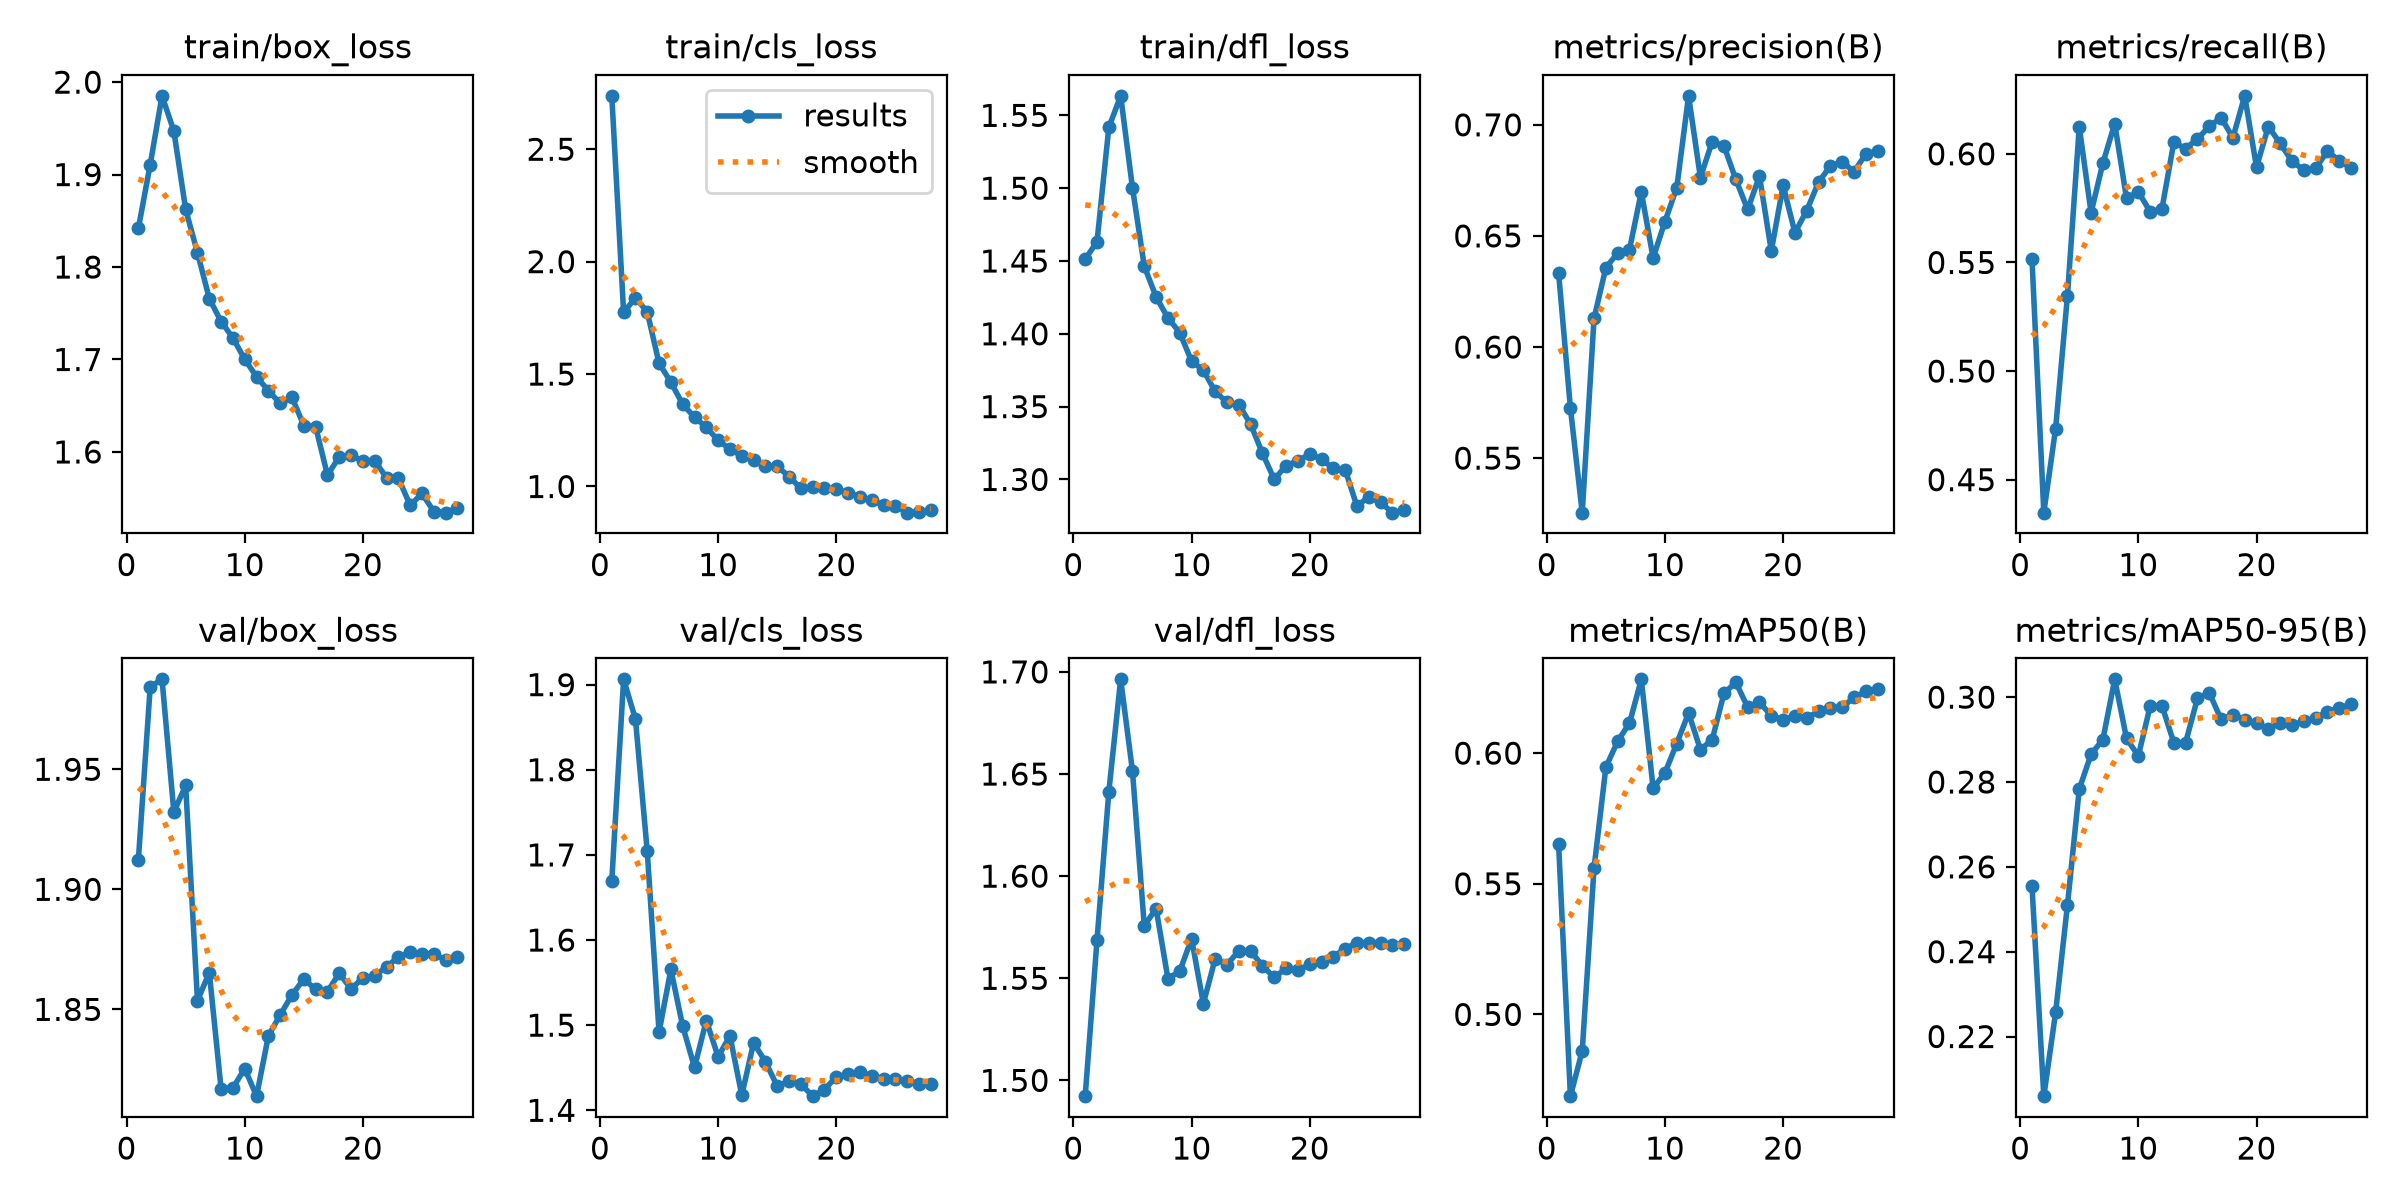

Data behind this chart, as committed beside it:
epoch, time, train/box_loss, train/cls_loss, train/dfl_loss, metrics/precision(B), metrics/recall(B), metrics/mAP50(B), metrics/mAP50-95(B), val/box_loss, val/cls_loss, val/dfl_loss, lr/pg0, lr/pg1, lr/pg2, lr/pg3, lr/pg4, lr/pg5, lr/pg6, lr/pg7
1, 467.3, 1.842, 2.737, 1.451, 0.6334, 0.5515, 0.5653, 0.2554, 1.912, 1.669, 1.492, 0.009997, 0.003332, 0.009997, 0.003332, 0.009997, 0.003332, 0.009997, 0.003332
2, 813.5, 1.911, 1.774, 1.463, 0.5725, 0.4348, 0.4687, 0.2059, 1.984, 1.906, 1.569, 0.0198, 0.0066, 0.0198, 0.0066, 0.0198, 0.0066, 0.0198, 0.0066
3, 1117, 1.985, 1.839, 1.542, 0.5255, 0.4736, 0.486, 0.2257, 1.987, 1.86, 1.641, 0.0294, 0.009801, 0.0294, 0.009801, 0.0294, 0.009801, 0.0294, 0.009801
4, 1405, 1.947, 1.776, 1.563, 0.6129, 0.5346, 0.556, 0.251, 1.932, 1.704, 1.696, 0.02911, 0.009703, 0.02911, 0.009703, 0.02911, 0.009703, 0.02911, 0.009703
5, 1691, 1.862, 1.548, 1.5, 0.6357, 0.6124, 0.5946, 0.2783, 1.943, 1.492, 1.652, 0.02881, 0.009604, 0.02881, 0.009604, 0.02881, 0.009604, 0.02881, 0.009604
6, 1976, 1.815, 1.464, 1.446, 0.6423, 0.5729, 0.6046, 0.2865, 1.854, 1.565, 1.576, 0.02851, 0.009505, 0.02851, 0.009505, 0.02851, 0.009505, 0.02851, 0.009505
7, 2261, 1.766, 1.366, 1.425, 0.6438, 0.5957, 0.6115, 0.29, 1.865, 1.499, 1.584, 0.02822, 0.009406, 0.02822, 0.009406, 0.02822, 0.009406, 0.02822, 0.009406
8, 2545, 1.741, 1.308, 1.411, 0.6698, 0.6139, 0.6282, 0.3042, 1.817, 1.45, 1.55, 0.02792, 0.009307, 0.02792, 0.009307, 0.02792, 0.009307, 0.02792, 0.009307
9, 2830, 1.723, 1.264, 1.401, 0.6401, 0.5795, 0.5866, 0.2903, 1.817, 1.505, 1.553, 0.02762, 0.009208, 0.02762, 0.009208, 0.02762, 0.009208, 0.02762, 0.009208
10, 3115, 1.7, 1.205, 1.381, 0.6565, 0.5825, 0.5924, 0.2862, 1.825, 1.463, 1.569, 0.02733, 0.009109, 0.02733, 0.009109, 0.02733, 0.009109, 0.02733, 0.009109
11, 3399, 1.681, 1.167, 1.375, 0.6717, 0.5734, 0.6037, 0.2979, 1.814, 1.487, 1.538, 0.02703, 0.00901, 0.02703, 0.00901, 0.02703, 0.00901, 0.02703, 0.00901
12, 3684, 1.666, 1.136, 1.36, 0.713, 0.5747, 0.6154, 0.298, 1.839, 1.418, 1.56, 0.02673, 0.008911, 0.02673, 0.008911, 0.02673, 0.008911, 0.02673, 0.008911
13, 3968, 1.652, 1.119, 1.353, 0.6763, 0.6053, 0.6013, 0.2893, 1.848, 1.479, 1.557, 0.02644, 0.008812, 0.02644, 0.008812, 0.02644, 0.008812, 0.02644, 0.008812
14, 4251, 1.659, 1.089, 1.351, 0.6925, 0.6025, 0.6051, 0.2893, 1.856, 1.457, 1.563, 0.02614, 0.008713, 0.02614, 0.008713, 0.02614, 0.008713, 0.02614, 0.008713
15, 4536, 1.628, 1.09, 1.338, 0.6904, 0.6069, 0.6229, 0.2997, 1.863, 1.428, 1.563, 0.02584, 0.008614, 0.02584, 0.008614, 0.02584, 0.008614, 0.02584, 0.008614
16, 4819, 1.627, 1.044, 1.318, 0.6754, 0.6127, 0.627, 0.3011, 1.858, 1.434, 1.556, 0.02555, 0.008515, 0.02555, 0.008515, 0.02555, 0.008515, 0.02555, 0.008515
17, 5103, 1.575, 0.9915, 1.3, 0.6619, 0.6167, 0.6176, 0.2947, 1.857, 1.431, 1.55, 0.02525, 0.008416, 0.02525, 0.008416, 0.02525, 0.008416, 0.02525, 0.008416
18, 5386, 1.595, 0.9963, 1.31, 0.6769, 0.6074, 0.6195, 0.2959, 1.865, 1.417, 1.555, 0.02495, 0.008317, 0.02495, 0.008317, 0.02495, 0.008317, 0.02495, 0.008317
19, 5669, 1.596, 0.9918, 1.313, 0.6432, 0.6267, 0.6143, 0.2947, 1.858, 1.424, 1.554, 0.02465, 0.008218, 0.02465, 0.008218, 0.02465, 0.008218, 0.02465, 0.008218
20, 5953, 1.59, 0.9871, 1.318, 0.6727, 0.5939, 0.6128, 0.2938, 1.863, 1.44, 1.557, 0.02436, 0.008119, 0.02436, 0.008119, 0.02436, 0.008119, 0.02436, 0.008119
21, 6236, 1.59, 0.9727, 1.314, 0.6514, 0.6126, 0.6143, 0.2925, 1.864, 1.442, 1.558, 0.02406, 0.00802, 0.02406, 0.00802, 0.02406, 0.00802, 0.02406, 0.00802
22, 6519, 1.572, 0.9553, 1.308, 0.6614, 0.6048, 0.6133, 0.294, 1.868, 1.445, 1.561, 0.02376, 0.007921, 0.02376, 0.007921, 0.02376, 0.007921, 0.02376, 0.007921
23, 6802, 1.572, 0.9383, 1.307, 0.6742, 0.5966, 0.6161, 0.2934, 1.872, 1.441, 1.565, 0.02347, 0.007822, 0.02347, 0.007822, 0.02347, 0.007822, 0.02347, 0.007822
24, 7086, 1.542, 0.9179, 1.282, 0.6815, 0.5925, 0.6174, 0.2943, 1.874, 1.437, 1.567, 0.02317, 0.007723, 0.02317, 0.007723, 0.02317, 0.007723, 0.02317, 0.007723
25, 7370, 1.555, 0.9149, 1.288, 0.6834, 0.5934, 0.6175, 0.2951, 1.873, 1.436, 1.567, 0.02287, 0.007624, 0.02287, 0.007624, 0.02287, 0.007624, 0.02287, 0.007624
26, 7654, 1.536, 0.8837, 1.284, 0.6788, 0.6012, 0.6213, 0.2966, 1.873, 1.435, 1.567, 0.02258, 0.007525, 0.02258, 0.007525, 0.02258, 0.007525, 0.02258, 0.007525
27, 7938, 1.534, 0.8852, 1.277, 0.6869, 0.5969, 0.6236, 0.2974, 1.871, 1.431, 1.566, 0.02228, 0.007426, 0.02228, 0.007426, 0.02228, 0.007426, 0.02228, 0.007426
28, 8222, 1.539, 0.8942, 1.279, 0.6882, 0.5934, 0.6246, 0.2983, 1.872, 1.43, 1.567, 0.02198, 0.007327, 0.02198, 0.007327, 0.02198, 0.007327, 0.02198, 0.007327
